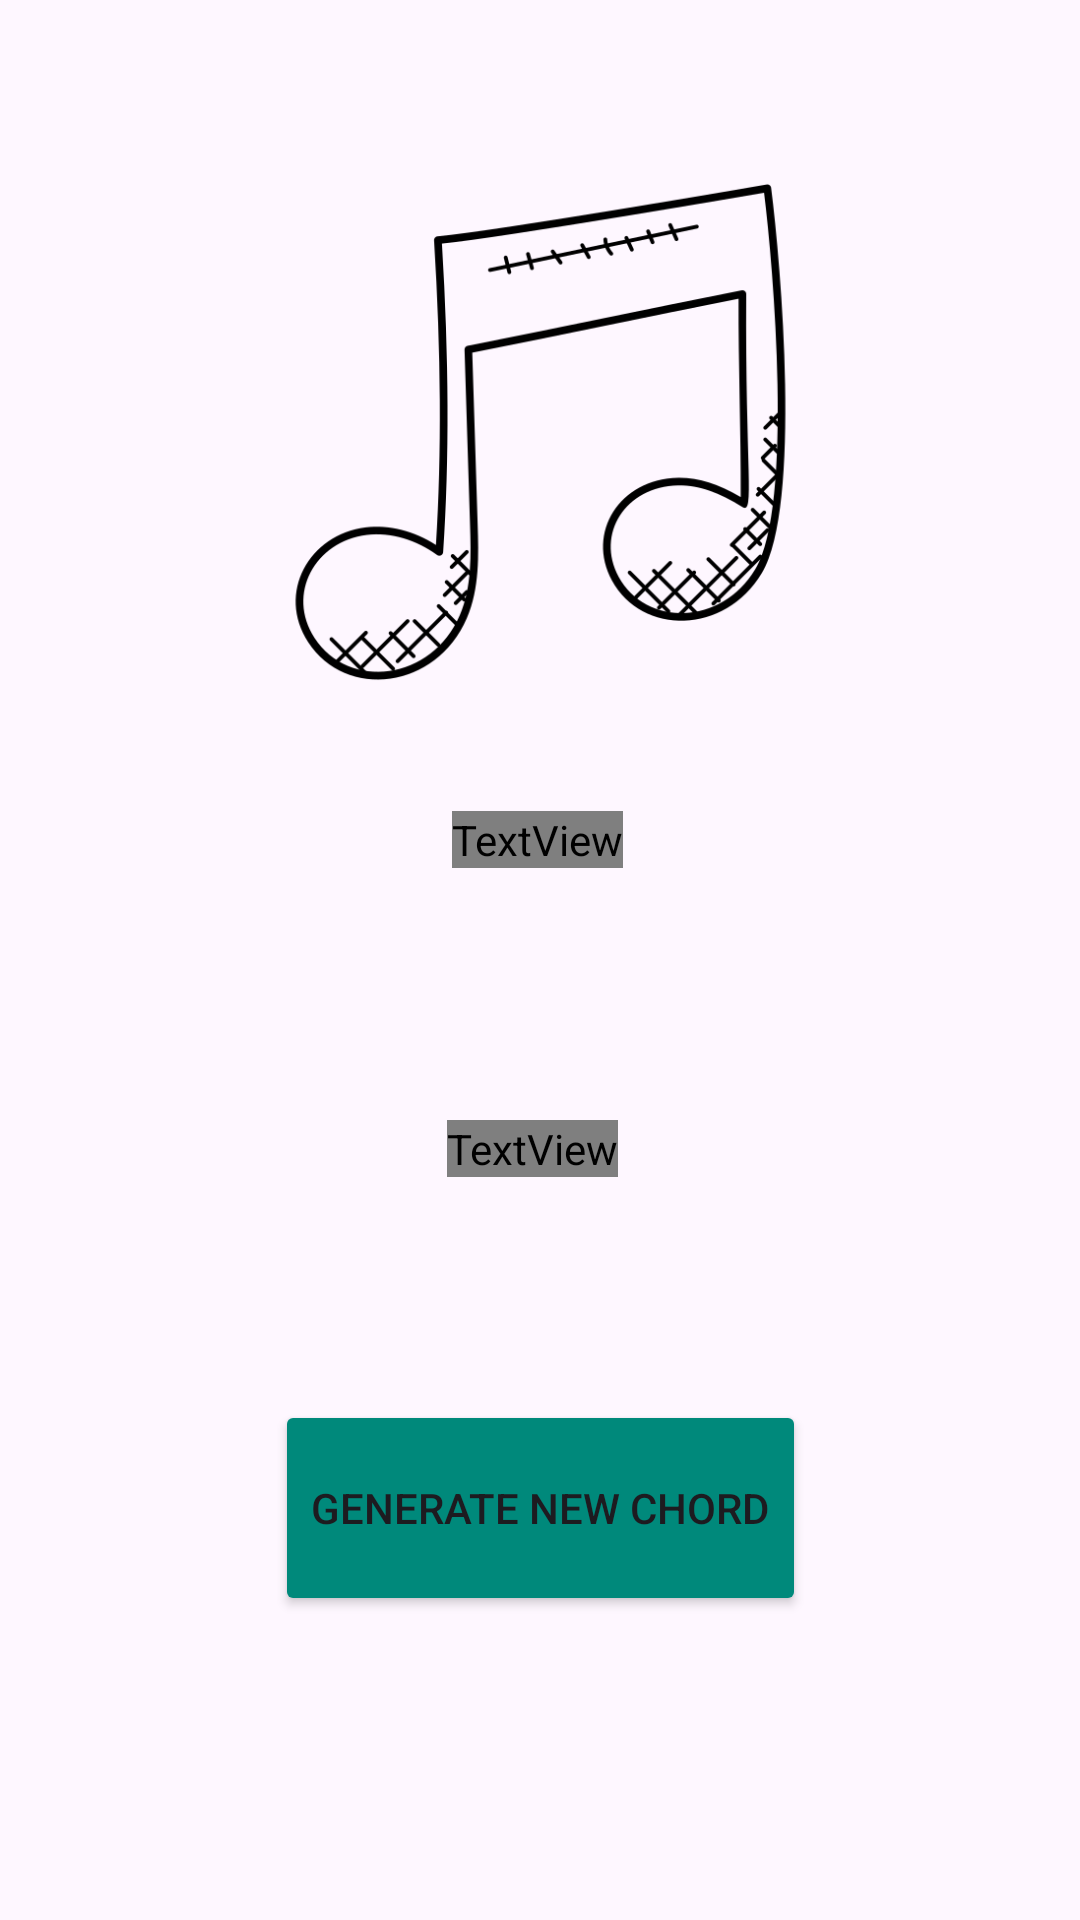

This screen was rendered from an Android layout file. Write that file and the resources it references.
<!-- AndroidManifest.xml: application theme Theme.JamGenie -->
<!-- res/layout/activity_random_chord.xml -->
<?xml version="1.0" encoding="utf-8"?>
<androidx.constraintlayout.widget.ConstraintLayout
    xmlns:android="http://schemas.android.com/apk/res/android"
    xmlns:app="http://schemas.android.com/apk/res-auto"
    xmlns:tools="http://schemas.android.com/tools"
    android:layout_width="match_parent"
    android:layout_height="match_parent"
    tools:context=".RandomChordActivity">

    <androidx.constraintlayout.widget.Guideline
        android:id="@+id/guideline"
        android:layout_width="wrap_content"
        android:layout_height="wrap_content"
        android:orientation="horizontal"
        app:layout_constraintGuide_percent="0.31" />

    <ImageView
        android:id="@+id/imageQuaver"
        android:layout_width="227dp"
        android:layout_height="168dp"
        android:layout_marginTop="60dp"
        android:src="@drawable/quaver"
        app:layout_constraintEnd_toEndOf="parent"
        app:layout_constraintStart_toStartOf="parent"
        app:layout_constraintTop_toTopOf="parent" />

    <TextView
        android:id="@+id/textChordName"
        android:layout_width="wrap_content"
        android:layout_height="wrap_content"
        android:layout_marginTop="72dp"
        android:text="C# Major"
        android:textColor="?android:attr/textColor"
        android:textSize="48sp"
        app:layout_constraintEnd_toEndOf="parent"
        app:layout_constraintHorizontal_bias="0.497"
        app:layout_constraintStart_toStartOf="parent"
        app:layout_constraintTop_toBottomOf="@+id/guideline" />

    <TextView
        android:id="@+id/textChordScale"
        android:layout_width="wrap_content"
        android:layout_height="wrap_content"
        android:layout_marginTop="84dp"
        android:text="C# D# E# F# G# A# B#"
        android:textColor="?android:attr/textColor"
        android:textSize="34sp"
        app:layout_constraintEnd_toEndOf="parent"
        app:layout_constraintHorizontal_bias="0.492"
        app:layout_constraintStart_toStartOf="parent"
        app:layout_constraintTop_toBottomOf="@+id/textChordName" />

    <Button
        android:id="@+id/buttonRandomChord"
        android:layout_width="177dp"
        android:layout_height="72dp"
        android:backgroundTint="#00897B"
        android:text="Generate New Chord"
        app:layout_constraintBottom_toBottomOf="parent"
        app:layout_constraintEnd_toEndOf="parent"
        app:layout_constraintStart_toStartOf="parent"
        app:layout_constraintTop_toBottomOf="@+id/imageQuaver"
        app:layout_constraintVertical_bias="0.702" />

</androidx.constraintlayout.widget.ConstraintLayout>
<!-- resources referenced by this layout -->
<resources>
  <!-- drawable quaver: png bitmap (drawable, 23273 bytes) -->
  <style name="Theme.JamGenie" parent="Base.Theme.JamGenie" />
  <style name="Base.Theme.JamGenie" parent="Theme.Material3.DayNight.NoActionBar">
          
          
      </style>
</resources>
